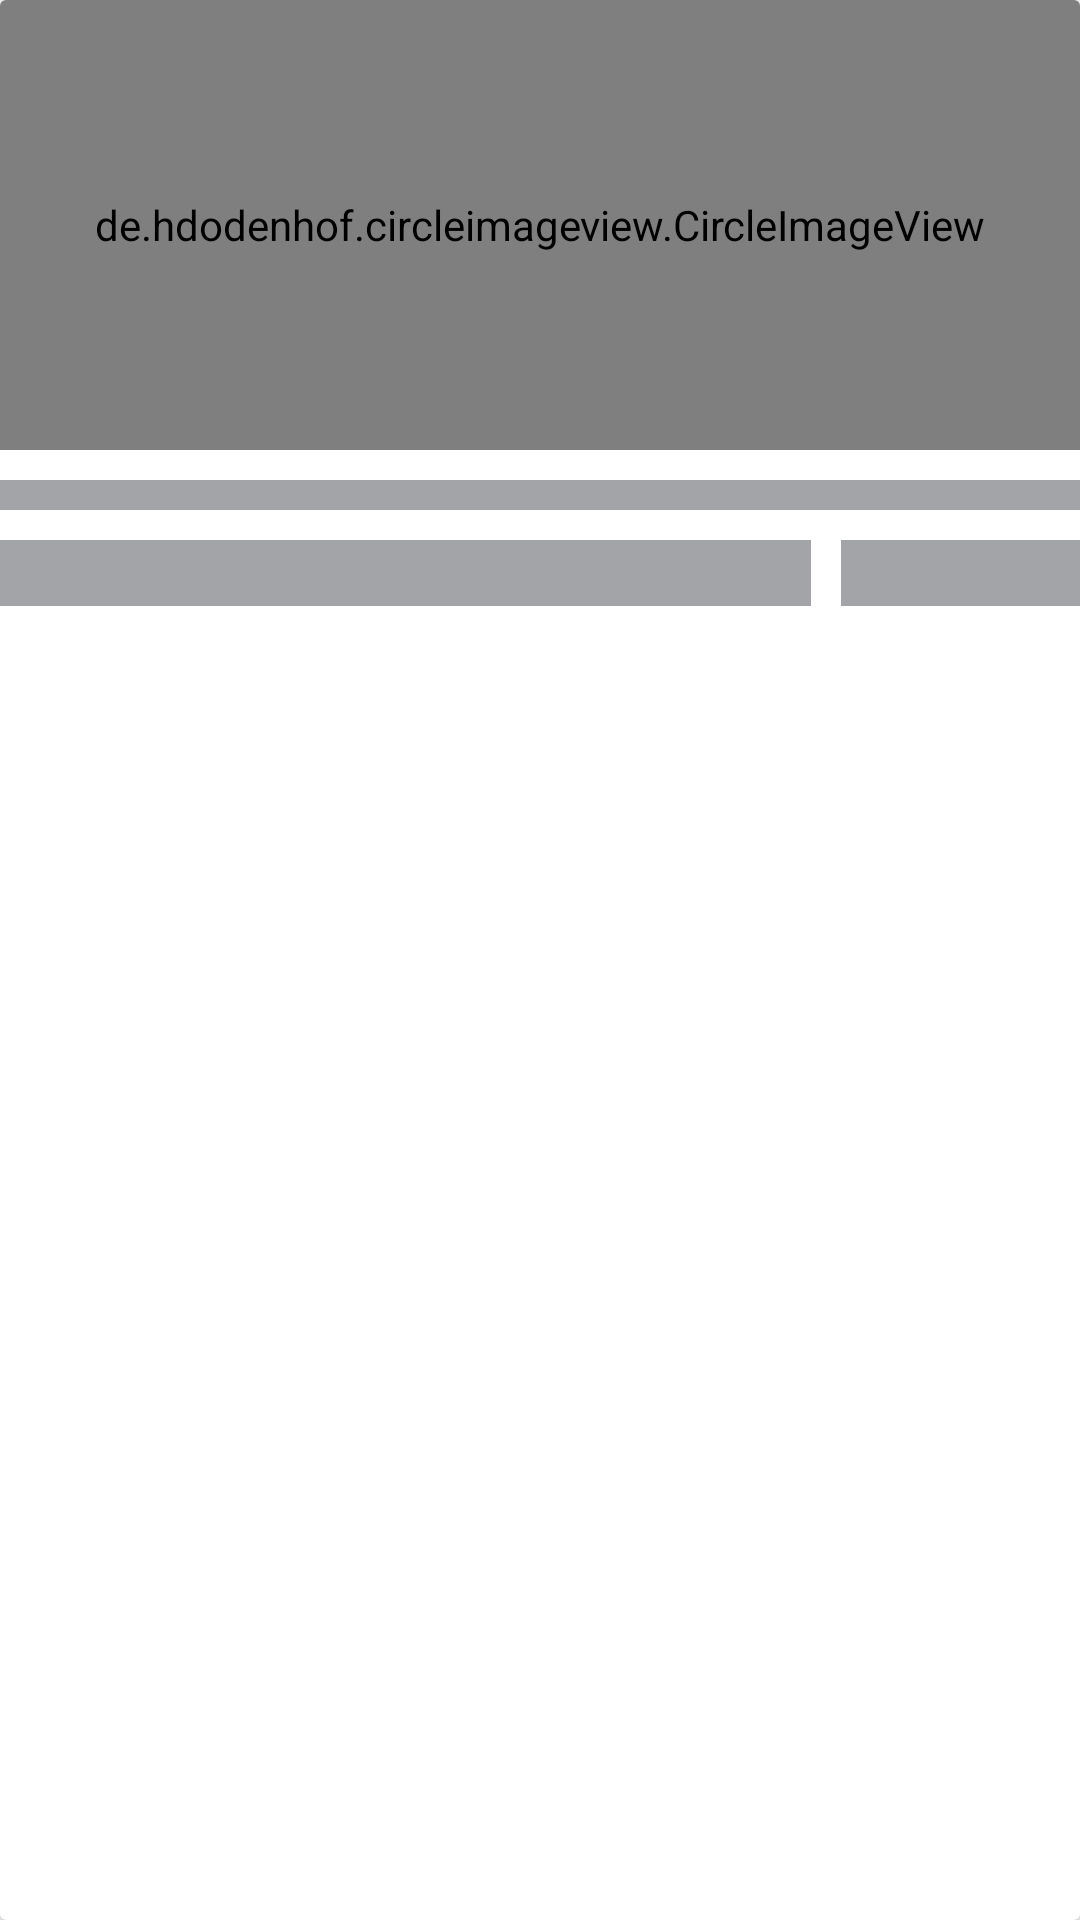

Produce the Android XML layout that renders to this screen, including the resource entries it uses.
<!-- AndroidManifest.xml: application theme Theme.Let_me_have_one -->
<!-- res/layout/randomlistshimmer.xml -->
<?xml version="1.0" encoding="utf-8"?>
<androidx.cardview.widget.CardView
    xmlns:android="http://schemas.android.com/apk/res/android"
    android:layout_width="match_parent"
    android:layout_margin="10dp"
    android:layout_height="wrap_content">

    <LinearLayout
        android:layout_width="match_parent"
        android:orientation="vertical"
        android:layout_height="match_parent">

        <de.hdodenhof.circleimageview.CircleImageView
            android:id="@+id/image"
            android:layout_width="match_parent"
            android:layout_height="150dp"
            android:layout_gravity="center"

            android:background="@color/grey" />
        <TextView
            android:layout_marginTop="10dp"
            android:gravity="center"
            android:id="@+id/itemName"
            android:layout_width="match_parent"
            android:background="@color/grey"
            android:layout_height="10dp"/>
        <LinearLayout

            android:layout_marginTop="10dp"
            android:layout_width="match_parent"
            android:layout_height="22dp"
            android:orientation="horizontal">
            <TextView

                android:layout_weight="1.7"
                android:id="@+id/publisher"
                android:layout_width="0dp"
                android:layout_height="match_parent"
                android:background="@color/grey"
                android:textAppearance="@style/TextAppearance.AppCompat.Large"/>
            <TextView
                android:layout_marginLeft="10dp"
                android:layout_weight="0.5"
                android:background="@color/grey"
                android:id="@+id/rating1"
                android:gravity="end"
                android:layout_width="0dp"
                android:layout_height="match_parent"
                android:textAppearance="@style/TextAppearance.AppCompat.Large"/>

        </LinearLayout>


    </LinearLayout>

</androidx.cardview.widget.CardView>
<!-- resources referenced by this layout -->
<resources>
  <color name="grey">#a3a4a7</color>
  <style name="Theme.Let_me_have_one" parent="Theme.MaterialComponents.DayNight.NoActionBar">
          
          <item name="colorPrimary">@color/blue</item>
          <item name="colorPrimaryVariant">@color/purple_700</item>
          <item name="colorOnPrimary">@color/white</item>
          
          <item name="colorSecondary">@color/teal_200</item>
          <item name="colorSecondaryVariant">@color/teal_700</item>
          <item name="colorOnSecondary">@color/black</item>
          
          <item name="android:statusBarColor">@color/darkBlue</item>
          
  
      </style>
  <color name="blue">#009bdc</color>
  <color name="purple_700">#FF3700B3</color>
  <color name="white">#FFFFFFFF</color>
  <color name="teal_200">#FF03DAC5</color>
  <color name="teal_700">#FF018786</color>
  <color name="black">#FF000000</color>
  <color name="darkBlue">#047DDD</color>
</resources>
